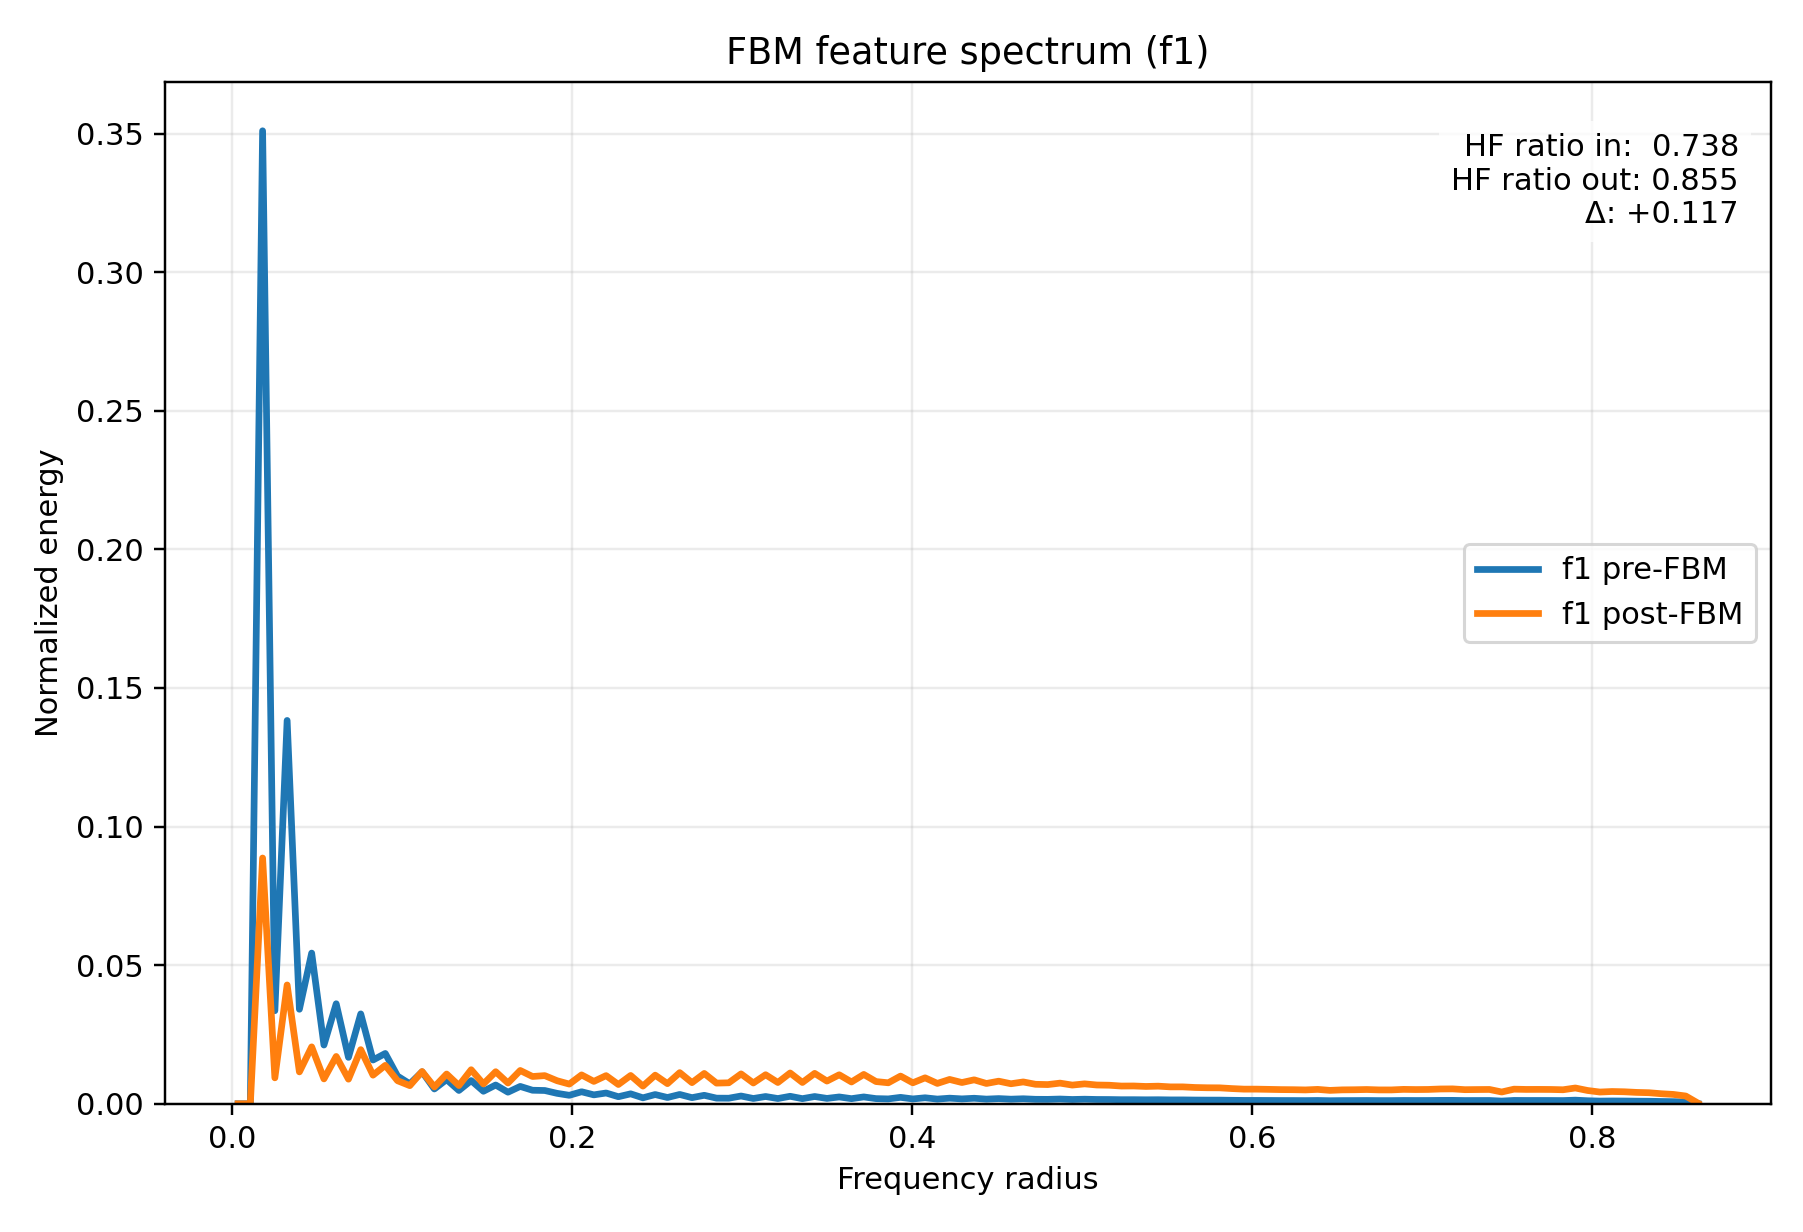

Values plotted in this chart, from the file beside it:
radius, input_normalized_energy, output_normalized_energy, input_raw_avg_energy, output_raw_avg_energy
3.608439182439327278e-03, 4.682859401369744409e-13, 8.790821240276477169e-13, 2.097637288091314166e-13, 2.483081367805435007e-12
1.082531754731798183e-02, 0.000000000000000000e+00, 0.000000000000000000e+00, 0.000000000000000000e+00, 0.000000000000000000e+00
1.804219591219663466e-02, 3.509813820667401774e-01, 8.866092896231465847e-02, 1.572183940080860154e-01, 2.504342822374588939e-01
2.525907427707529268e-02, 3.357681751186585711e-02, 9.359574060116030922e-03, 1.504037990286997972e-02, 2.643732971475853955e-02
3.247595264195394377e-02, 1.382792834670114601e-01, 4.286203304242231643e-02, 6.194074096824454118e-02, 1.210693662456415187e-01
3.969283100683260179e-02, 3.409956927937625448e-02, 1.150184797541981691e-02, 1.527454102238271112e-02, 3.248845997714473050e-02
4.690970937171125288e-02, 5.436243124016863770e-02, 2.052956886979772147e-02, 2.435107550043529717e-02, 5.798842742486474966e-02
5.412658773658991090e-02, 2.119894093498056464e-02, 8.979992087162970427e-03, 9.495841143608477197e-03, 2.536515124720397849e-02
6.134346610146856199e-02, 3.609120901614218391e-02, 1.707422338919680274e-02, 1.616667495556519882e-02, 4.822835638292303356e-02
6.856034446634720614e-02, 1.673849465139218631e-02, 8.882753045857609553e-03, 7.497831456781974165e-03, 2.509048697513079074e-02
7.577722283122587110e-02, 3.242923918224753510e-02, 1.953148706378393662e-02, 1.452633434034277145e-02, 5.516921603571302984e-02
8.299410119610453607e-02, 1.579474511543475096e-02, 1.032811354704311381e-02, 7.075088844295222487e-03, 2.917309499565604383e-02
9.021097956098317328e-02, 1.815255741079680601e-02, 1.386693663458515510e-02, 8.131245898172380707e-03, 3.916895935514901755e-02
9.742785792586183824e-02, 9.998774673470765470e-03, 8.320235927419889627e-03, 4.478845250865413907e-03, 2.350158448503718647e-02
1.046447362907405032e-01, 7.204922830483355585e-03, 6.547183630648959959e-03, 3.227368898289287129e-03, 1.849336852668599304e-02
1.118616146556191404e-01, 1.153612711197804161e-02, 1.164043916042651478e-02, 5.167485998654619377e-03, 3.287992873737330402e-02
1.190784930204978054e-01, 5.345427183076295261e-03, 6.075476704669550802e-03, 2.394427510831950278e-03, 1.716097119206858382e-02
1.262953713853764426e-01, 8.736044650413147053e-03, 1.073785743118667139e-02, 3.913218706454684240e-03, 3.033046968964663373e-02
1.335122497502551075e-01, 4.806737286360001846e-03, 6.587182982892756354e-03, 2.153127075089712131e-03, 1.860635188007941573e-02
1.407291281151337725e-01, 8.372461147691342975e-03, 1.228345320027404361e-02, 3.750355325926747752e-03, 3.469620521250782463e-02
1.479460064800124097e-01, 4.522974597381468863e-03, 7.158407160072791271e-03, 2.026018582958531798e-03, 2.021984858582192429e-02
1.551628848448910747e-01, 6.778379207253003129e-03, 1.157232913688250285e-02, 3.036303198382976024e-03, 3.268754315040667963e-02
1.623797632097697119e-01, 4.181131049657883965e-03, 7.493008377200582187e-03, 1.872893385095732036e-03, 2.116497308009375466e-02
1.695966415746483769e-01, 6.266871884135398821e-03, 1.201422652801211605e-02, 2.807178908683093631e-03, 3.393573959122210548e-02
1.768135199395270418e-01, 4.888243799112309759e-03, 9.844776806566063465e-03, 2.189637054509876134e-03, 2.780784774303800624e-02
1.840303983044057068e-01, 4.792331731858001653e-03, 1.016235522103365110e-02, 2.146674259472358855e-03, 2.870488912543888577e-02
1.912472766692843440e-01, 3.771194921599307134e-03, 8.326941191493490366e-03, 1.689266836816292940e-03, 2.352052437225851667e-02
1.984641550341630090e-01, 3.063292897536499994e-03, 7.106512744476943359e-03, 1.372169620197934365e-03, 2.007326608466853887e-02
2.056810333990416462e-01, 4.340642265712403927e-03, 1.041708769465277129e-02, 1.944344745469029148e-03, 2.942441400454873582e-02
2.128979117639203111e-01, 3.222027812182667612e-03, 8.075451231798900370e-03, 1.443273244574613074e-03, 2.281015839388249311e-02
2.201147901287989761e-01, 3.888063747923090410e-03, 1.016700551091120550e-02, 1.741616990194916597e-03, 2.871802447176687728e-02
2.273316684936776133e-01, 2.551934007105396193e-03, 6.961365599030221001e-03, 1.143111819348407738e-03, 1.966327916467792633e-02
2.345485468585562783e-01, 3.590918756796018883e-03, 1.021277730422805868e-02, 1.608514037504218388e-03, 2.884731283294454315e-02
2.417654252234349155e-01, 2.153319215317292968e-03, 6.375568081618217253e-03, 9.645565437843143294e-04, 1.800861817108606946e-02
2.489823035883135804e-01, 3.335901078702209303e-03, 1.032520182822967668e-02, 1.494281568655041973e-03, 2.916487046857681176e-02
2.561991819531922454e-01, 2.266570351825231578e-03, 7.267994957133167705e-03, 1.015286191312976972e-03, 2.052939351863516948e-02
2.634160603180708549e-01, 3.364565517665684541e-03, 1.123780125673586733e-02, 1.507121500597994636e-03, 3.174262580594088001e-02
2.706329386829495753e-01, 2.212427751898103992e-03, 7.630688490605219698e-03, 9.910335869217083878e-04, 2.155386840052873551e-02
2.778498170478281848e-01, 3.059707308030911160e-03, 1.094476830109670021e-02, 1.370563493342083754e-03, 3.091491625251844427e-02
2.850666954127068498e-01, 2.035635705208131523e-03, 7.458606440856180991e-03, 9.118414614296653509e-04, 2.106780035320239899e-02
2.922835737775855147e-01, 2.013808718627414264e-03, 7.575508108919690869e-03, 9.020642938886135878e-04, 2.139800426237067205e-02
2.995004521424641242e-01, 2.804586449978713550e-03, 1.077684570252568363e-02, 1.256284806122986812e-03, 3.044059711401205306e-02
3.067173305073428446e-01, 1.912528705471446162e-03, 7.506862361792396819e-03, 8.566969843186965361e-04, 2.120410545472581690e-02
3.139342088722214541e-01, 2.622958208046171323e-03, 1.047697259628674674e-02, 1.174926358176262052e-03, 2.959356666889697424e-02
3.211510872371001746e-01, 1.895040866883900563e-03, 7.684662040416553874e-03, 8.488634921795500934e-04, 2.170632368568094217e-02
3.283679656019787840e-01, 2.706117113922866003e-03, 1.111269949615748855e-02, 1.212176509601437793e-03, 3.138925967292410107e-02
3.355848439668573935e-01, 1.853373475262085719e-03, 7.688646950802248935e-03, 8.301990252647721514e-04, 2.171757958141655107e-02
3.428017223317361140e-01, 2.619937316913357669e-03, 1.097228559581294761e-02, 1.173573181977634154e-03, 3.099264241704249162e-02
3.500186006966147234e-01, 1.942338982460485846e-03, 8.186490091922623419e-03, 8.700501822734011586e-04, 2.312380204234200723e-02
3.572354790614934439e-01, 2.467100550569636605e-03, 1.046343018111694362e-02, 1.105111570685158836e-03, 2.955531436246949806e-02
3.644523574263720533e-01, 1.847732148605468359e-03, 7.871427036346143394e-03, 8.276720527176649770e-04, 2.223386561706076209e-02
3.716692357912506628e-01, 2.474130628058250972e-03, 1.058543684427973655e-02, 1.108260619463769577e-03, 2.989993799178369827e-02
3.788861141561293833e-01, 1.869016954416646012e-03, 8.017910536680127043e-03, 8.372063561234535959e-04, 2.264762724459079557e-02
3.861029925210079927e-01, 1.760752796454780793e-03, 7.574629932555886069e-03, 7.887105728338272229e-04, 2.139552373943998109e-02
3.933198708858867132e-01, 2.318821283225513345e-03, 9.995456538281157280e-03, 1.038691442816080685e-03, 2.823346216983745743e-02
4.005367492507653226e-01, 1.753236707872128132e-03, 7.571234574726014646e-03, 7.853438205313860877e-04, 2.138593311129052127e-02
4.077536276156439876e-01, 2.165247902922456339e-03, 9.363644400982787733e-03, 9.698998730995749299e-04, 2.644882691995770196e-02
4.149705059805226526e-01, 1.697693541682120935e-03, 7.349957940103778523e-03, 7.604638473114486109e-04, 2.076090858452186647e-02
4.221873843454012620e-01, 2.026331837026453930e-03, 8.780735497006681919e-03, 9.076738921843309797e-04, 2.480232518931229854e-02
4.294042627102799825e-01, 1.768928408277867801e-03, 7.670535227633350564e-03, 7.923727515889807853e-04, 2.166642067247014775e-02
... 60 more rows
